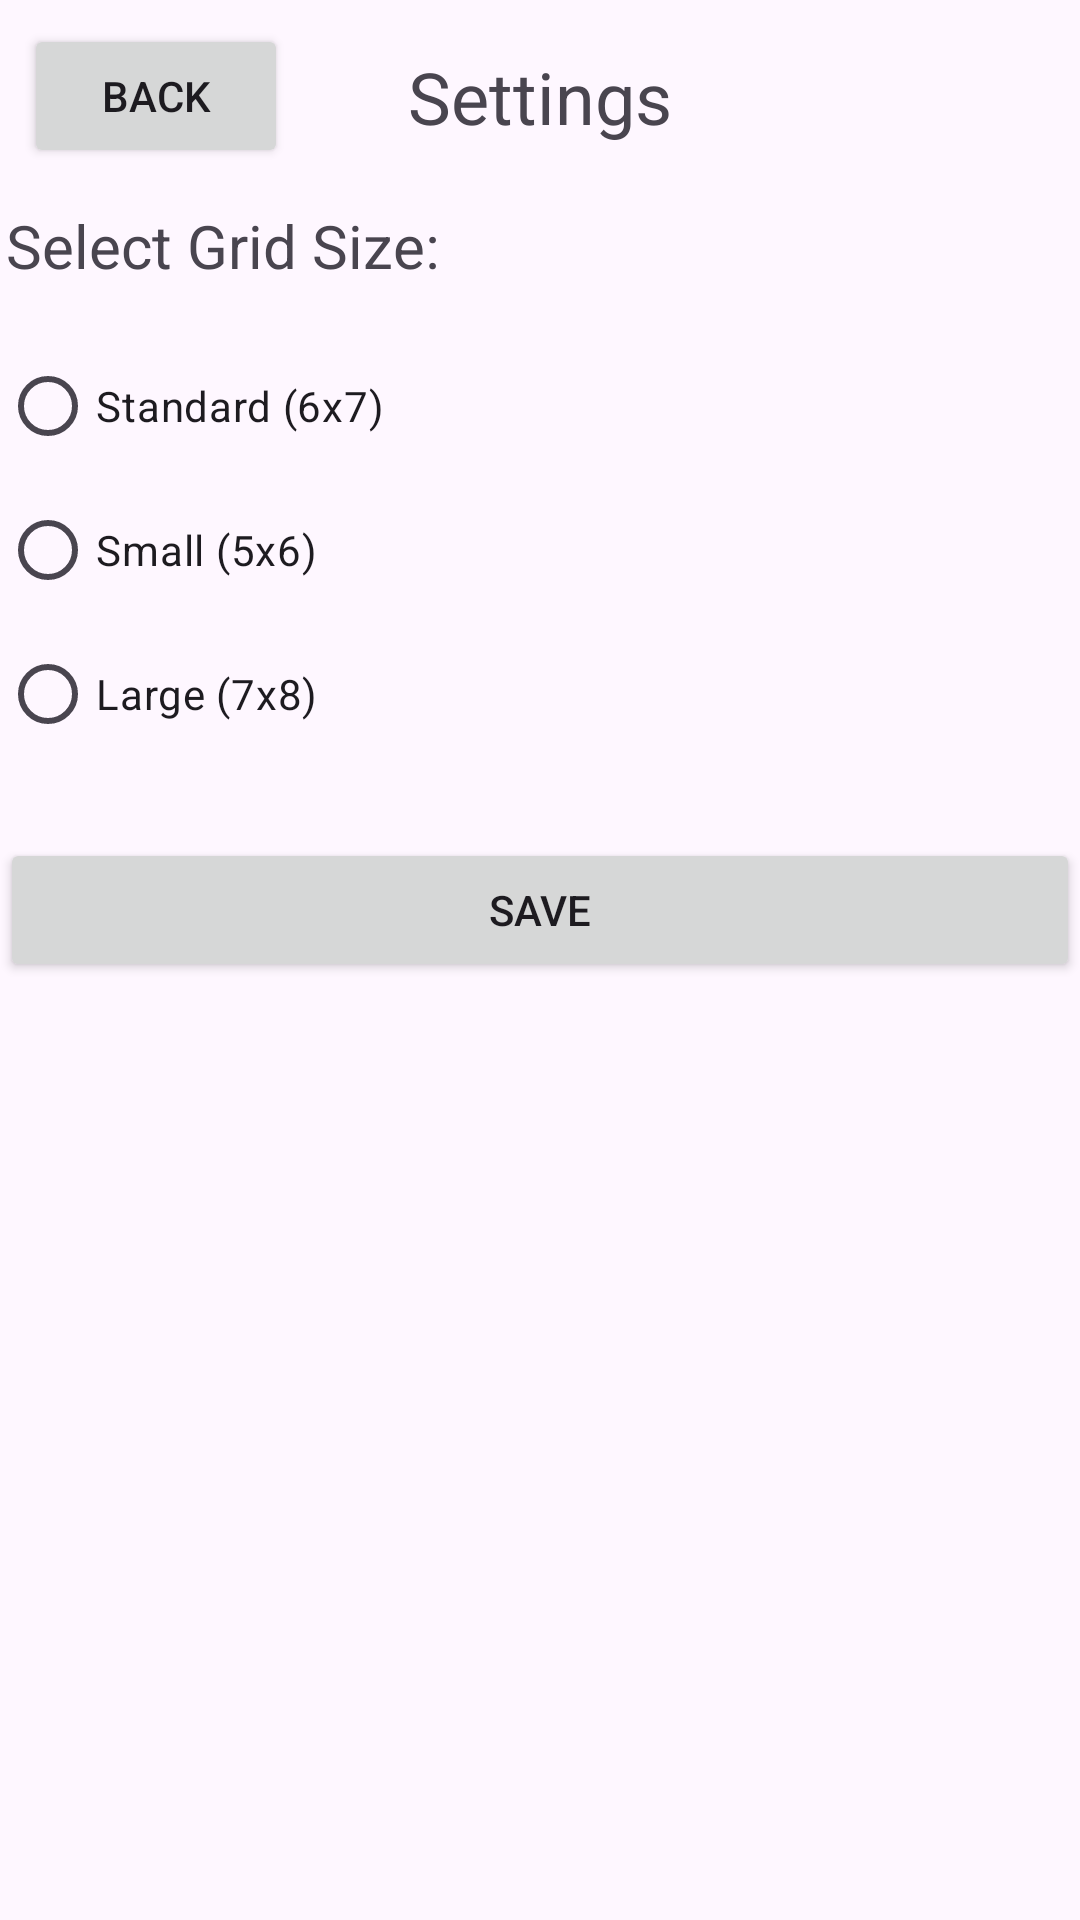

This screen was rendered from an Android layout file. Write that file and the resources it references.
<!-- AndroidManifest.xml: application theme Theme.MAD_Assignment1 -->
<!-- res/layout/fragment_settings.xml -->
<?xml version="1.0" encoding="utf-8"?>
<androidx.constraintlayout.widget.ConstraintLayout
    xmlns:android="http://schemas.android.com/apk/res/android"
    xmlns:app="http://schemas.android.com/apk/res-auto"
    xmlns:tools="http://schemas.android.com/tools"
    android:layout_width="match_parent"
    android:layout_height="match_parent"
    tools:context=".ui.SettingsFragment">

    <Button
        android:id="@+id/btn_back"
        android:layout_width="wrap_content"
        android:layout_height="wrap_content"
        android:text="Back"
        app:layout_constraintTop_toTopOf="parent"
        app:layout_constraintStart_toStartOf="parent"
        android:layout_marginTop="8dp"
        android:layout_marginHorizontal="8dp"/>

    <TextView
        android:id="@+id/settings_title"
        android:layout_width="wrap_content"
        android:layout_height="wrap_content"
        android:text="Settings"
        android:textSize="24sp"
        app:layout_constraintTop_toTopOf="parent"
        app:layout_constraintStart_toStartOf="parent"
        app:layout_constraintEnd_toEndOf="parent"
        android:layout_marginTop="16dp"/>

    <TextView
        android:id="@+id/gridsize_title"
        android:layout_width="wrap_content"
        android:layout_height="wrap_content"
        android:layout_marginTop="20dp"
        android:text="Select Grid Size:"
        android:textSize="20sp"
        app:layout_constraintEnd_toEndOf="parent"
        app:layout_constraintHorizontal_bias="0.01"
        app:layout_constraintStart_toStartOf="parent"
        app:layout_constraintTop_toBottomOf="@id/settings_title" />

    <RadioGroup
        android:id="@+id/grid_size_group"
        android:layout_width="0dp"
        android:layout_height="wrap_content"
        app:layout_constraintTop_toBottomOf="@+id/gridsize_title"
        app:layout_constraintStart_toStartOf="parent"
        app:layout_constraintEnd_toEndOf="parent"
        android:orientation="vertical"
        android:layout_marginTop="16dp">

        <RadioButton
            android:id="@+id/rb_standard_grid"
            android:layout_width="wrap_content"
            android:layout_height="wrap_content"
            android:text="Standard (6x7)"/>

        <RadioButton
            android:id="@+id/rb_small_grid"
            android:layout_width="wrap_content"
            android:layout_height="wrap_content"
            android:text="Small (5x6)"/>

        <RadioButton
            android:id="@+id/rb_large_grid"
            android:layout_width="wrap_content"
            android:layout_height="wrap_content"
            android:text="Large (7x8)"/>
    </RadioGroup>

    <Button
        android:id="@+id/btn_save_settings"
        android:layout_width="0dp"
        android:layout_height="wrap_content"
        android:text="Save"
        app:layout_constraintTop_toBottomOf="@+id/grid_size_group"
        app:layout_constraintStart_toStartOf="parent"
        app:layout_constraintEnd_toEndOf="parent"
        android:layout_marginTop="24dp"/>

</androidx.constraintlayout.widget.ConstraintLayout>
<!-- resources referenced by this layout -->
<resources>
  <style name="Theme.MAD_Assignment1" parent="Base.Theme.MAD_Assignment1" />
  <style name="Base.Theme.MAD_Assignment1" parent="Theme.Material3.DayNight.NoActionBar">
          
          <item name="colorPrimary">@color/pastel_green_accent</item>
      </style>
  <color name="pastel_green_accent">#88B687</color>
</resources>
